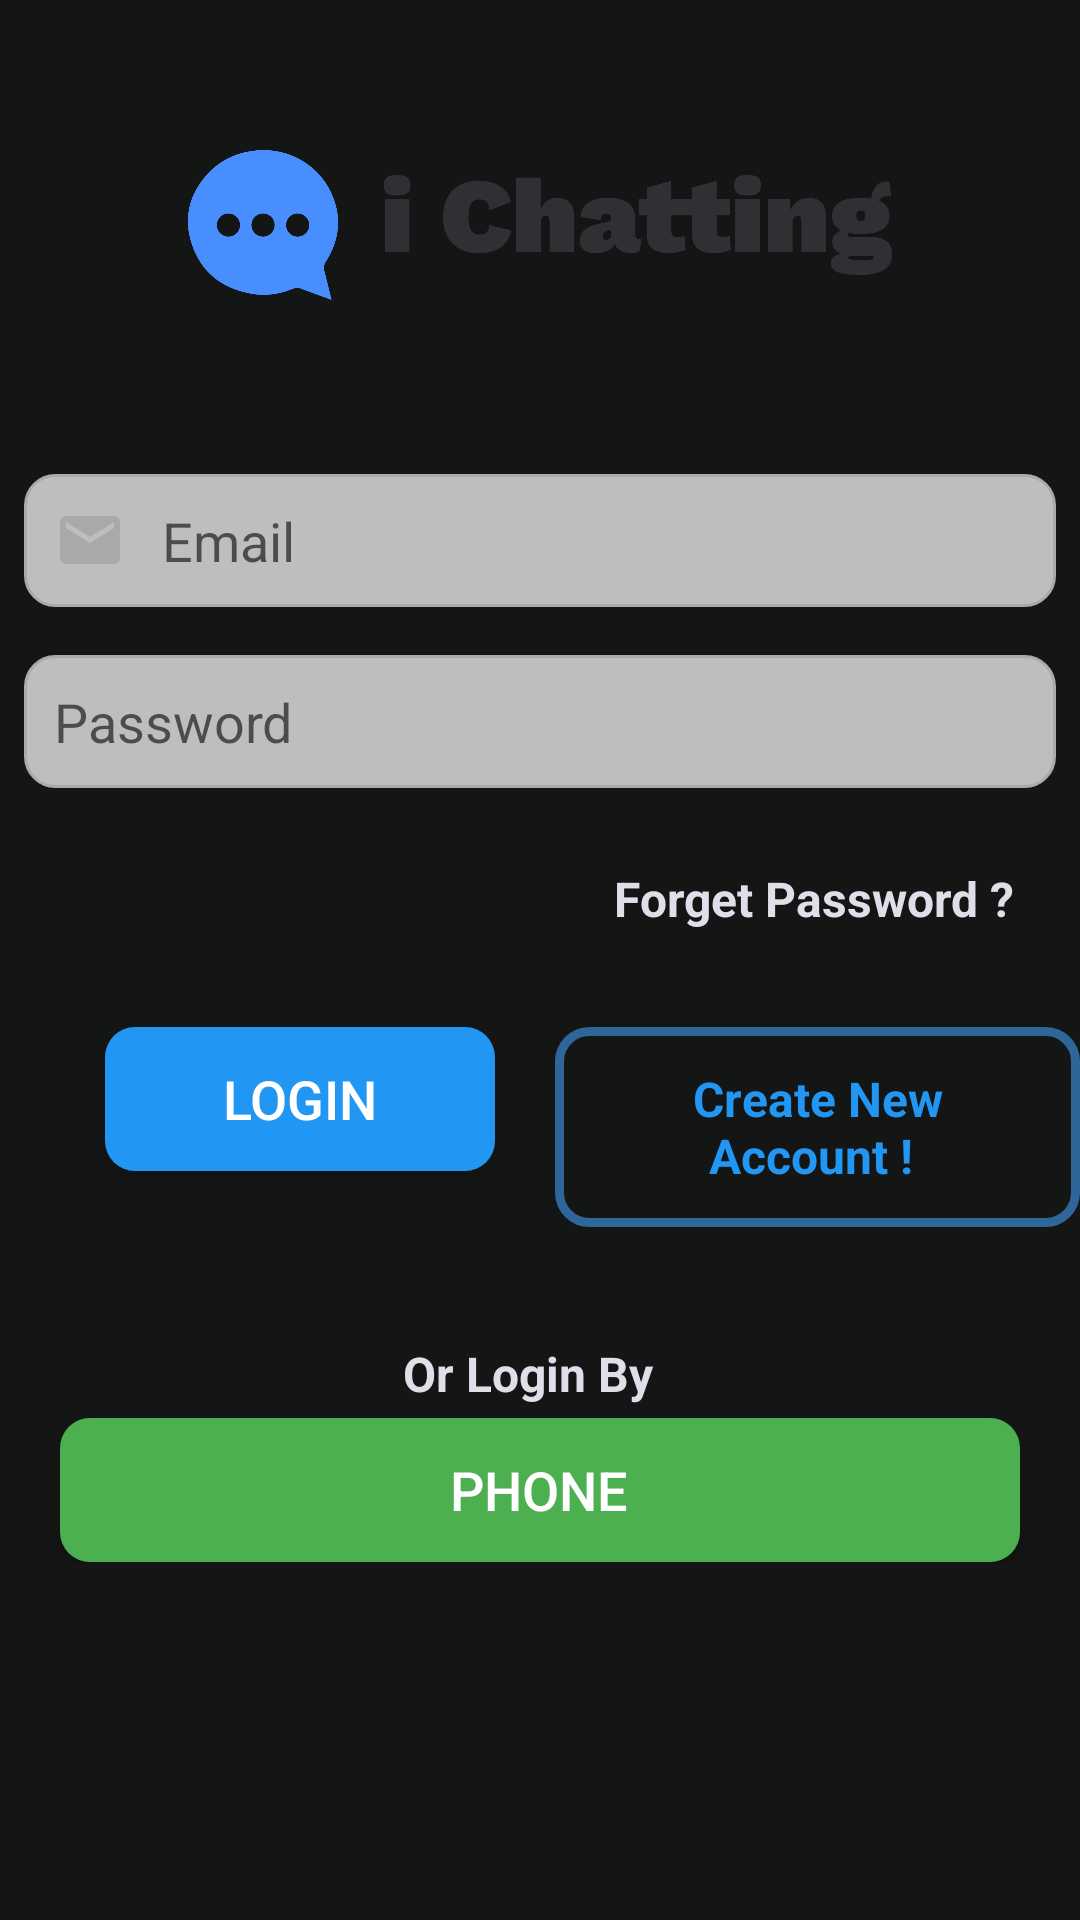

Write the Android layout XML for this screen, with the resource values it uses.
<!-- AndroidManifest.xml: application theme AppTheme -->
<!-- res/layout/activity_login.xml -->
<?xml version="1.0" encoding="utf-8"?>
<RelativeLayout
    xmlns:android="http://schemas.android.com/apk/res/android"
    xmlns:app="http://schemas.android.com/apk/res-auto"
    xmlns:tools="http://schemas.android.com/tools"
    android:layout_width="match_parent"
    android:layout_height="match_parent"
    android:background="@color/colorPrimaryDark"
    tools:context=".LoginActivity">



    <ScrollView
        android:layout_width="match_parent"
        android:layout_height="match_parent"
        android:layout_alignParentStart="true"
        android:layout_alignParentTop="true"
        android:layout_centerVertical="true"
        android:layout_marginStart="0dp"
        android:layout_marginTop="0dp">
        
        <RelativeLayout
            android:layout_width="match_parent"
            android:layout_height="wrap_content">

            <ImageView
                android:id="@+id/login_image_view"
                android:layout_width="350dp"
                android:layout_height="150dp"
                android:layout_centerHorizontal="true"
                android:layout_marginTop="0dp"
                android:src="@drawable/cover"
                app:layout_constraintEnd_toEndOf="parent"
                app:layout_constraintHorizontal_bias="0.491"
                app:layout_constraintStart_toStartOf="parent"
                app:layout_constraintTop_toTopOf="parent" />

            <EditText
                android:id="@+id/login_email"
                android:layout_centerInParent="true"
                android:layout_centerHorizontal="true"
                android:layout_width="350dp"
                android:layout_height="wrap_content"
                android:layout_below="@+id/login_image_view"
                android:hint="Email"
                android:padding="10dp"
                android:textColor="#000000"
                android:inputType="textEmailAddress"
                android:background="@drawable/custom_input"
                android:drawableStart="@drawable/custom_email_icon"
                android:drawablePadding="12dp"
                android:layout_margin="8dp"/>


            <EditText
                android:id="@+id/login_password"
                android:layout_centerInParent="true"
                android:layout_centerHorizontal="true"
                android:layout_width="350dp"
                android:layout_height="wrap_content"
                android:layout_below="@+id/login_email"
                android:hint="Password"
                android:padding="10dp"
                android:textColor="#000000"
                android:inputType="textPassword"
                android:background="@drawable/custom_input"
                android:drawableStart="@drawable/custom_password_icon"
                android:drawablePadding="12dp"
                android:layout_margin="8dp"/>


            <TextView
                android:id="@+id/forget_password_link"
                android:layout_centerInParent="true"
                android:layout_centerHorizontal="true"
                android:layout_width="match_parent"
                android:layout_height="wrap_content"
                android:layout_below="@+id/login_password"
                android:padding="10dp"
                android:textColor="#DEDFE8"
                android:text="Forget Password ? "

                android:textAlignment="textEnd"
                android:textSize="16sp"
                android:textStyle="bold"
                android:layout_margin="8dp"/>


            <Button
                android:id="@+id/login_btn"
                android:layout_width="130dp"
                android:layout_height="wrap_content"
                android:background="@drawable/custom_buttons"
                android:text="Login"
                android:textColor="#ffffff"
                android:textSize="18sp"
                android:layout_below="@+id/forget_password_link"
                android:layout_marginLeft="35dp"
                android:layout_alignParentStart="true"
                android:layout_marginTop="14dp"/>


            <TextView
                android:id="@+id/create_new_account_link"
                android:layout_width="wrap_content"
                android:layout_height="wrap_content"
                android:layout_below="@+id/forget_password_link"
                android:layout_centerInParent="true"
                android:layout_marginStart="20dp"
                android:layout_marginTop="14dp"

                android:layout_marginBottom="16dp"
                android:layout_toEndOf="@+id/login_btn"
                android:background="@drawable/inputs"
                android:padding="13dp"
                android:text="Create New Account ! "
                android:textAlignment="center"
                android:textColor="#2196F3"
                android:textSize="16sp"
                android:textStyle="bold" />

            <TextView
                android:id="@+id/login_using"
                android:layout_centerInParent="true"
                android:layout_centerHorizontal="true"
                android:layout_width="match_parent"
                android:layout_height="wrap_content"
                android:layout_below="@+id/create_new_account_link"
                android:padding="2dp"
                android:textColor="#DEDFE8"
                android:text="Or Login By  "
                android:textAlignment="center"
                android:textSize="16sp"
                android:textStyle="bold"
                android:layout_marginBottom="2dp"
                android:layout_marginTop="20dp"

               />


            <Button
                android:id="@+id/login_phone_btn"
                android:layout_width="match_parent"
                android:layout_height="wrap_content"
                android:background="@drawable/custom_buttons_2"
                android:textColor="#ffffff"
                android:textSize="18sp"
                android:text="phone"
                android:paddingStart="130dp"
                android:drawableLeft="@drawable/phone"
               android:textAlignment="textStart"
                android:drawablePadding="4dp"
                android:layout_marginLeft="20dp"
                android:layout_marginRight="20dp"
                android:layout_below="@+id/login_using"
                android:layout_centerHorizontal="true"
                android:layout_marginTop="0dp"/>










        </RelativeLayout>

    </ScrollView>


</RelativeLayout>
<!-- resources referenced by this layout -->
<resources>
  <color name="colorPrimaryDark">#141515</color>
  <!-- drawable custom_buttons (drawable-v24) -->
  <?xml version="1.0" encoding="utf-8"?>
  <selector xmlns:android="http://schemas.android.com/apk/res/android">
  
  
      <item>
          <shape android:shape="rectangle">
              <corners android:radius="10dp"/>
              <solid android:color="#2196F3"/>
          </shape>
      </item>
  
  </selector>
  <!-- drawable custom_buttons_2 (drawable) -->
  <?xml version="1.0" encoding="utf-8"?>
  <selector xmlns:android="http://schemas.android.com/apk/res/android">
  
  
      <item>
          <shape android:shape="rectangle">
              <corners android:radius="10dp"/>
              <solid android:color="#4CAF50"/>
          </shape>
      </item>
  
  </selector>
  <!-- drawable custom_email_icon (drawable-v24) -->
  <?xml version="1.0" encoding="utf-8"?>
  <selector xmlns:android="http://schemas.android.com/apk/res/android">
  
      <item android:state_focused="true" android:drawable="@drawable/ic_baseline_email_focused"/>
  
      <item android:state_focused="false" android:drawable="@drawable/ic_baseline_email"/>
  
  </selector>
  <!-- drawable custom_password_icon (drawable-v24) -->
  <?xml version="1.0" encoding="utf-8"?>
  <selector xmlns:android="http://schemas.android.com/apk/res/android">
  
  
      <item android:state_focused="true" android:drawable="@drawable/ic_baseline_lock_focused"/>
  
      <item android:state_focused="false" android:drawable="@drawable/ic_baseline_lock"/>
  
  </selector>
  <!-- drawable inputs (drawable) -->
  <?xml version="1.0" encoding="utf-8"?>
  <shape xmlns:android="http://schemas.android.com/apk/res/android">
  
  
      <stroke
          android:width="3dp"
          android:color="#2f6699" />
      <corners
          android:radius="10dp"
          />
  
  
  </shape>
  <style name="AppTheme" parent="Theme.AppCompat.Light.NoActionBar">
          
          <item name="colorPrimary">@color/colorPrimary</item>
          <item name="colorPrimaryDark">@color/colorPrimaryDark</item>
          <item name="colorAccent">@color/colorAccent</item>
      </style>
  <!-- drawable ic_baseline_email_focused (drawable-v24) -->
  <vector xmlns:android="http://schemas.android.com/apk/res/android"
      android:width="24dp"
      android:height="24dp"
      android:viewportWidth="24"
      android:viewportHeight="24"
    >
    <path
        android:fillColor="@color/colorAccent"
        android:pathData="M20,4L4,4c-1.1,0 -1.99,0.9 -1.99,2L2,18c0,1.1 0.9,2 2,2h16c1.1,0 2,-0.9 2,-2L22,6c0,-1.1 -0.9,-2 -2,-2zM20,8l-8,5 -8,-5L4,6l8,5 8,-5v2z"/>
  </vector>
  <!-- drawable ic_baseline_email (drawable-v24) -->
  <vector xmlns:android="http://schemas.android.com/apk/res/android"
      android:width="24dp"
      android:height="24dp"
      android:viewportWidth="24"
      android:viewportHeight="24"
      android:tint="#a9a9a9">
    <path
        android:fillColor="@android:color/darker_gray"
        android:pathData="M20,4L4,4c-1.1,0 -1.99,0.9 -1.99,2L2,18c0,1.1 0.9,2 2,2h16c1.1,0 2,-0.9 2,-2L22,6c0,-1.1 -0.9,-2 -2,-2zM20,8l-8,5 -8,-5L4,6l8,5 8,-5v2z"/>
  </vector>
  <!-- drawable ic_baseline_lock (drawable-v24) -->
  <vector xmlns:android="http://schemas.android.com/apk/res/android"
      android:width="24dp"
      android:height="24dp"
      android:viewportWidth="24"
      android:viewportHeight="24"
      android:tint="#a9a9a9">
    <path
        android:fillColor="@android:color/darker_gray"
        android:pathData="M18,8h-1L17,6c0,-2.76 -2.24,-5 -5,-5S7,3.24 7,6v2L6,8c-1.1,0 -2,0.9 -2,2v10c0,1.1 0.9,2 2,2h12c1.1,0 2,-0.9 2,-2L20,10c0,-1.1 -0.9,-2 -2,-2zM12,17c-1.1,0 -2,-0.9 -2,-2s0.9,-2 2,-2 2,0.9 2,2 -0.9,2 -2,2zM15.1,8L8.9,8L8.9,6c0,-1.71 1.39,-3.1 3.1,-3.1 1.71,0 3.1,1.39 3.1,3.1v2z"/>
  </vector>
  <color name="colorPrimary">#000000</color>
  <color name="colorAccent">#2196F3</color>
</resources>
